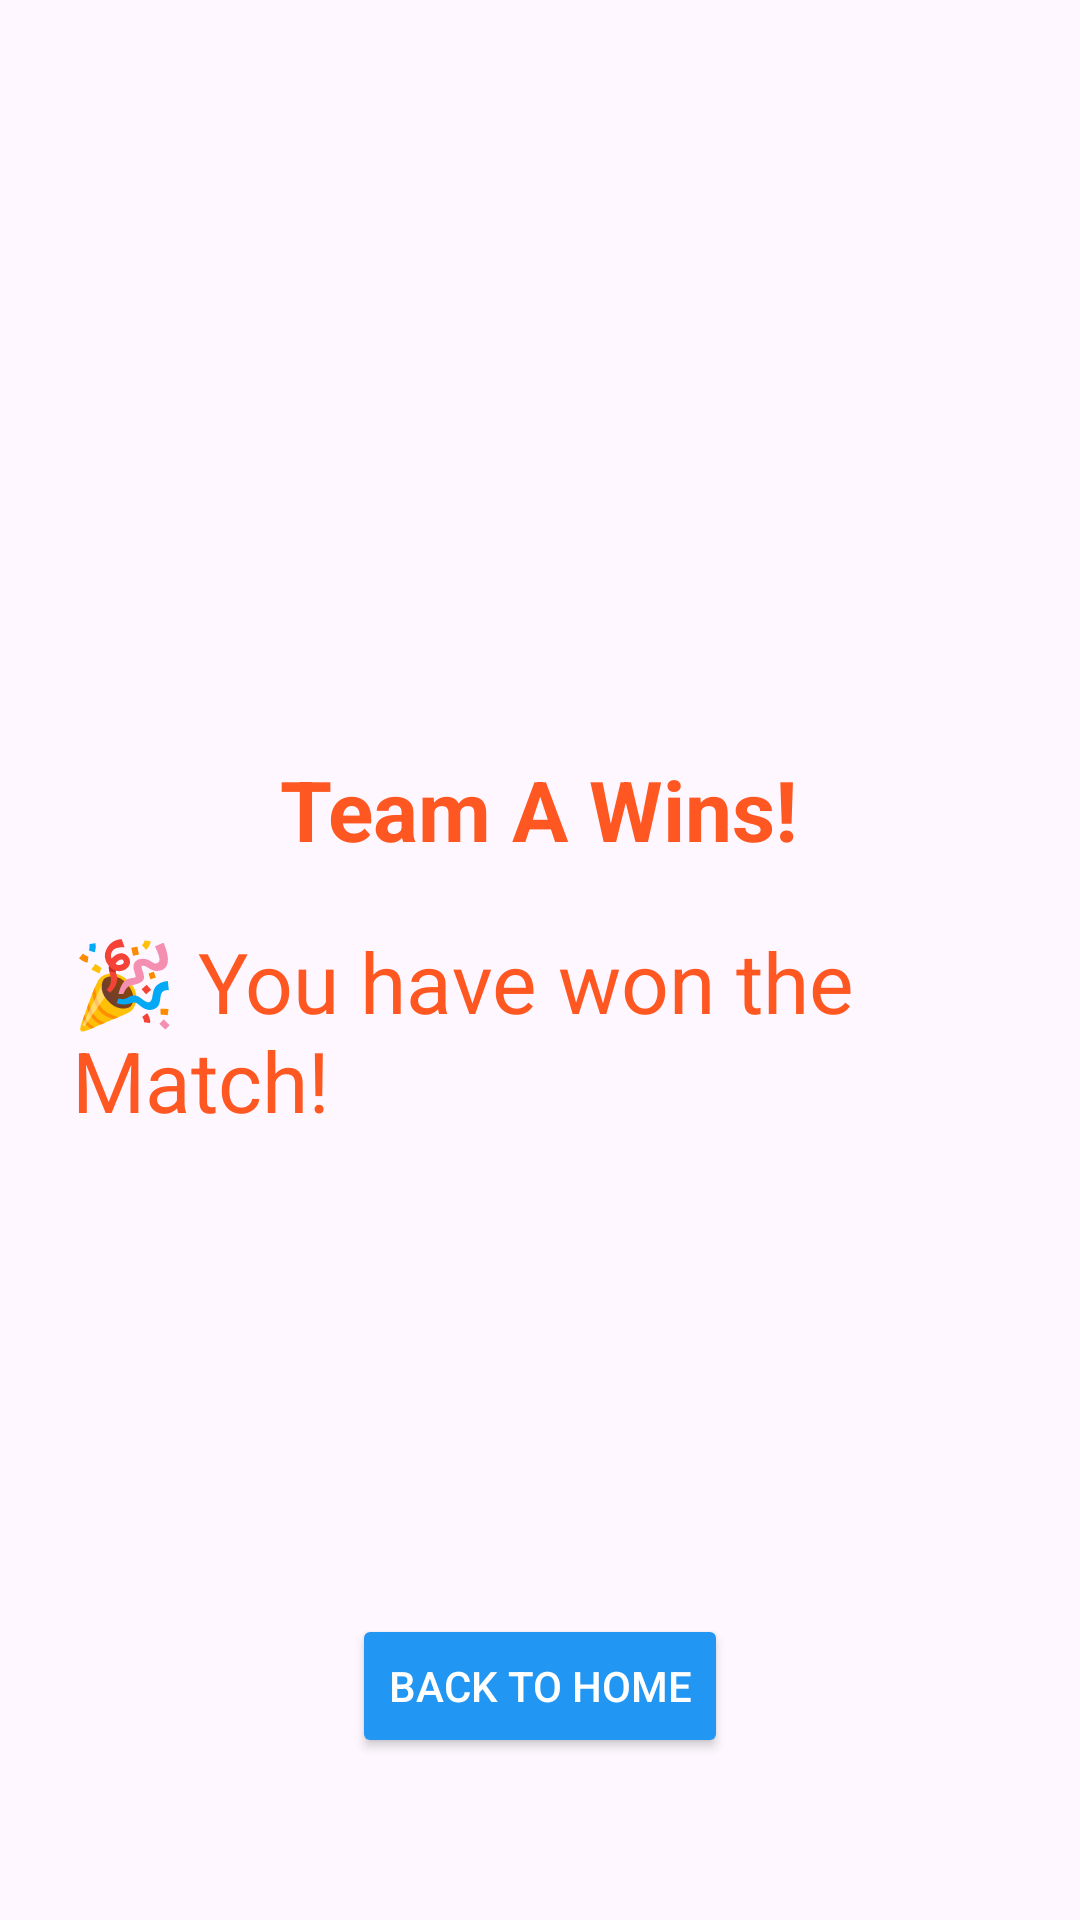

Produce the Android XML layout that renders to this screen, including the resource entries it uses.
<!-- AndroidManifest.xml: application theme Theme.HeadorTail -->
<!-- res/layout/activity_final_result.xml -->
<?xml version="1.0" encoding="utf-8"?>
<RelativeLayout xmlns:android="http://schemas.android.com/apk/res/android"
    android:layout_width="match_parent"
    android:layout_height="match_parent"
    android:background="@drawable/bg_result"
    android:padding="24dp">

    
    <LinearLayout
        android:id="@+id/textContainer"
        android:layout_width="wrap_content"
        android:layout_height="wrap_content"
        android:layout_centerInParent="true"
        android:orientation="vertical"
        android:gravity="center_horizontal">

        
        <TextView
            android:id="@+id/tvFinalMessage"
            android:layout_width="wrap_content"
            android:layout_height="wrap_content"
            android:text="Team A Wins!"
            android:textSize="28sp"
            android:textStyle="bold"
            android:textColor="#FF5722"
            android:layout_marginBottom="20dp" />

        
        <TextView
            android:id="@+id/tvMatchResult"
            android:layout_width="wrap_content"
            android:layout_height="wrap_content"
            android:text="🎉 You have won the Match!"
            android:textSize="28sp"
            android:textColor="#FF5722"
            android:layout_marginBottom="10dp" />
    </LinearLayout>

    
    <Button
        android:id="@+id/btnGoHome"
        android:layout_width="wrap_content"
        android:layout_height="wrap_content"
        android:text="Back to Home"
        android:textColor="#FFFFFF"
        android:backgroundTint="#2196F3"
        android:layout_alignParentBottom="true"
        android:layout_centerHorizontal="true"
        android:layout_marginBottom="30dp" />
</RelativeLayout>
<!-- resources referenced by this layout -->
<resources>
  <style name="Theme.HeadorTail" parent="Base.Theme.HeadorTail" />
  <style name="Base.Theme.HeadorTail" parent="Theme.Material3.DayNight.NoActionBar">
          
          
      </style>
</resources>
